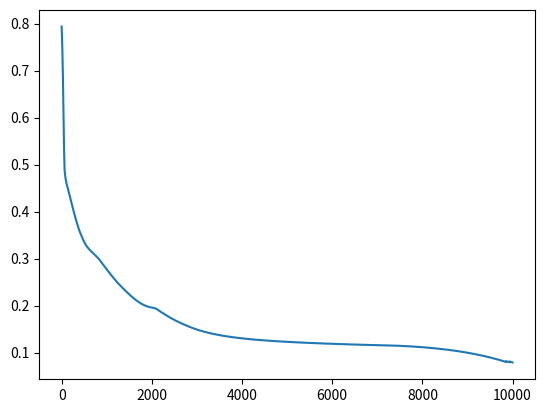

Write Python code to recreate this figure.
import numpy as np 

np.random.seed(12345)

#======================================================================================================================================# 
        
def sigmoid(x, differential = False):
    if differential:
        return np.power(sigmoid(x),2) * np.exp(-x)
    else:
        return 1 / (1 + np.exp(-x))
    

def relu(x, differential = False):
    if differential:
        return np.maximum(0, x) / x
    else:
        return np.maximum(0, x)


    
def mean_squared_error(prediction, actual, differential = False):
    if differential:
        return prediction - actual
    else:
        return np.sum(0.5 * np.power(prediction - actual, 2))

#======================================================================================================================================# 

class Layer:
    
    def __init__(self, num_nodes, activation):
        self.num_nodes = num_nodes
        self.activation = activation
        
#======================================================================================================================================# 
        
class Network:
    
    def __init__(self, num_inputs, network_layers):
        self.network_layers = network_layers
        self.network_state = [np.zeros(num_inputs)]
        self.network_parameters = []
        for index, layer in enumerate(network_layers):
            self.network_state.append(np.zeros(layer.num_nodes))
            if index == 0:
                self.network_parameters.append([2 * np.random.rand(layer.num_nodes,num_inputs) - 1,
                                                2 * np.random.rand(layer.num_nodes) - 1])
            else:
                self.network_parameters.append([2 * np.random.rand(layer.num_nodes, network_layers[index - 1].num_nodes) - 1,
                                                2 * np.random.rand(layer.num_nodes) - 1])
                
    #----------------------------------------------------------------------------------------------------------------------------------#
    
    def feed_forward(self, network_input):
        self.network_state[0] = network_input
        for index, (weights, bias) in enumerate(self.network_parameters):
            activation_function = self.network_layers[index].activation
            self.network_state[index + 1] = activation_function(np.dot(weights, self.network_state[index]) + bias)
            
    #----------------------------------------------------------------------------------------------------------------------------------#

    def compute_cost(self, batch_input, batch_output, cost_function):
        total_cost = 0
        for index, input in enumerate(batch_input):
            self.feed_forward(input)
            total_cost += cost_function(self.network_state[-1], batch_output[index])
        return total_cost / batch_input.shape[0]
            
    #----------------------------------------------------------------------------------------------------------------------------------#
        
    def compute_gradient(self, batch_input, batch_output, cost_function):
        network_gradients = []
        for batch_index, output in enumerate(batch_output):
            self.feed_forward(batch_input[batch_index])
            for index, (weights, bias) in reversed(list(enumerate(self.network_parameters))):          
                activation_func = self.network_layers[index].activation
                if batch_index == 0:
                    if index == len(self.network_parameters) - 1:
                        sigma = np.multiply(cost_function(self.network_state[index + 1], output, True),
                                            activation_func(np.dot(weights, self.network_state[index]) + bias, True))
                        network_gradients.append([np.dot(np.transpose([sigma]), [self.network_state[index]]), sigma])
                    else:   
                        sigma = np.multiply(np.dot(np.transpose(self.network_parameters[index + 1][0]), network_gradients[0][1]),
                                            self.network_layers[index].activation(np.dot(weights, self.network_state[index]) + bias, True))
                        network_gradients.insert(0, [np.dot(np.transpose([sigma]), [self.network_state[index]]), sigma])
                else:
                    if index == len(self.network_parameters) - 1:
                        sigma = np.multiply(cost_function(self.network_state[index + 1], output, True), 
                                            self.network_layers[index].activation(np.dot(weights, self.network_state[index]) + bias, True))
                    else:
                        sigma = np.multiply(np.dot(np.transpose(self.network_parameters[index + 1][0]), network_gradients[index + 1][1]), 
                                            activation_func(np.dot(weights, self.network_state[index]) + bias, True))   
                    network_gradients[index][0] = network_gradients[index][0] + np.dot(np.transpose([sigma]),[self.network_state[index]])
                    network_gradients[index][1] = network_gradients[index][1] + sigma
                    if batch_index == batch_input.shape[0] - 1:
                        network_gradients[index][0] = network_gradients[index][0] / batch_input.shape[0]
                        network_gradients[index][1] = network_gradients[index][1] / batch_input.shape[0]
        return network_gradients
    
    #----------------------------------------------------------------------------------------------------------------------------------#

    def update_parameters(self, network_gradients, learning_rate):
        for index, (grad_weights, grad_bias) in enumerate(network_gradients):
            self.network_parameters[index][0] -= learning_rate * grad_weights
            self.network_parameters[index][1] -= learning_rate * grad_bias
            
#======================================================================================================================================# 

L1 = Layer(10, relu)

L2 = Layer(10, relu)

output = Layer(3, sigmoid)

network = Network(3, [L1, L2, output])

input = np.array([[0,1,0],[1,0,0],[0,0,1],[0,1,0],[1,0,0],[0,0,1]])

output = np.array([[0,1,0],[1,0,0],[0,0,1],[0,1,0],[1,0,0],[0,0,1]])

cost = []
x_val = []

for index in range(10000):

    grad = network.compute_gradient(input, output, mean_squared_error)
    network.update_parameters(grad, 0.01)
    cost_val = network.compute_cost(input, output, mean_squared_error)
    cost.append(cost_val)
    x_val.append(index)

import matplotlib.pyplot as plt 

plt.plot(x_val, cost)
plt.show()


for x in input:
    network.feed_forward(x)
    print('\nInput = {}\nOutput = {}\n'.format(x, network.network_state[-1]))


